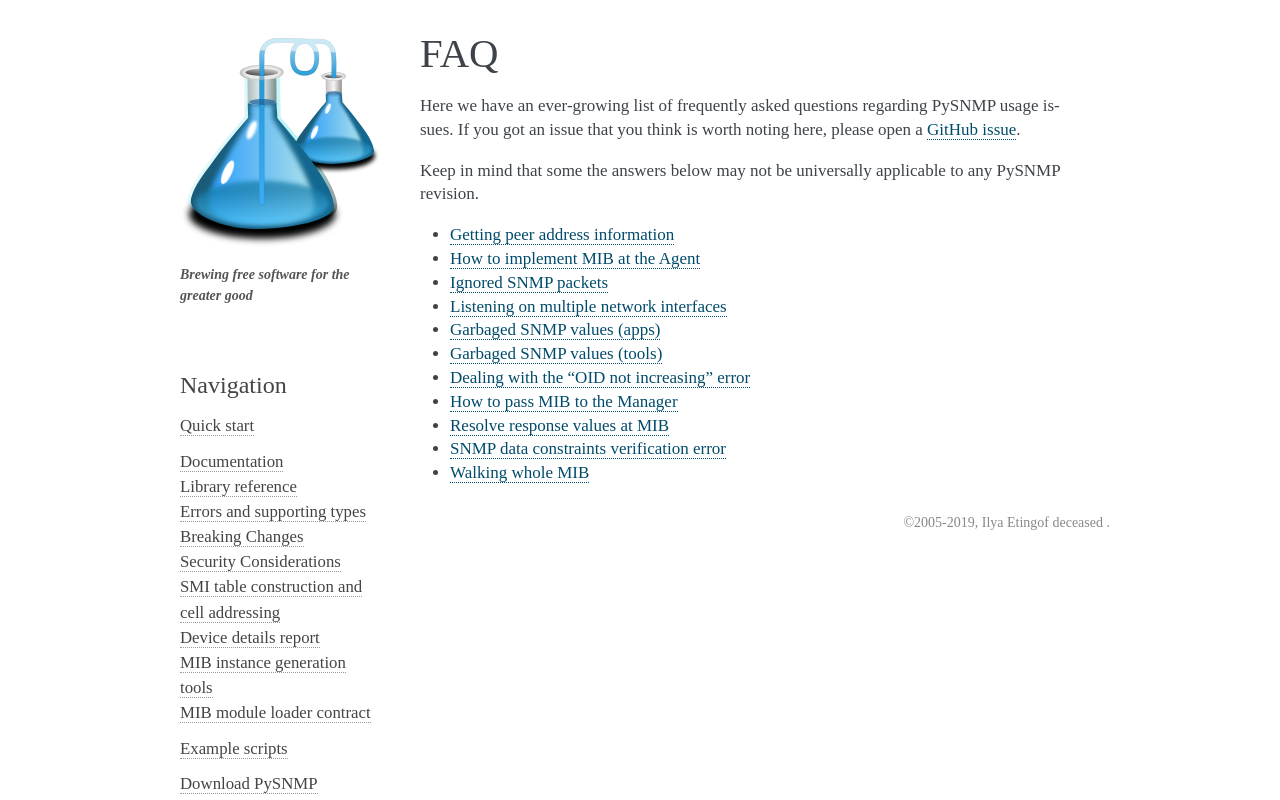

repository: pysnmp/pysnmp · page: 6.0.0-rc.10/faq.html · generator: sphinx


FAQ
===

Here we have an ever-growing list of frequently asked questions regarding
PySNMP usage issues. If you got an issue that you think is worth noting
here, please open a `GitHub issue <https://github.com/pysnmp/pysnmp/issues>`_.

Keep in mind that some the answers below may not be universally applicable
to any PySNMP revision.

.. toctree::
   :maxdepth: 2
   :glob:

   /faq/*
